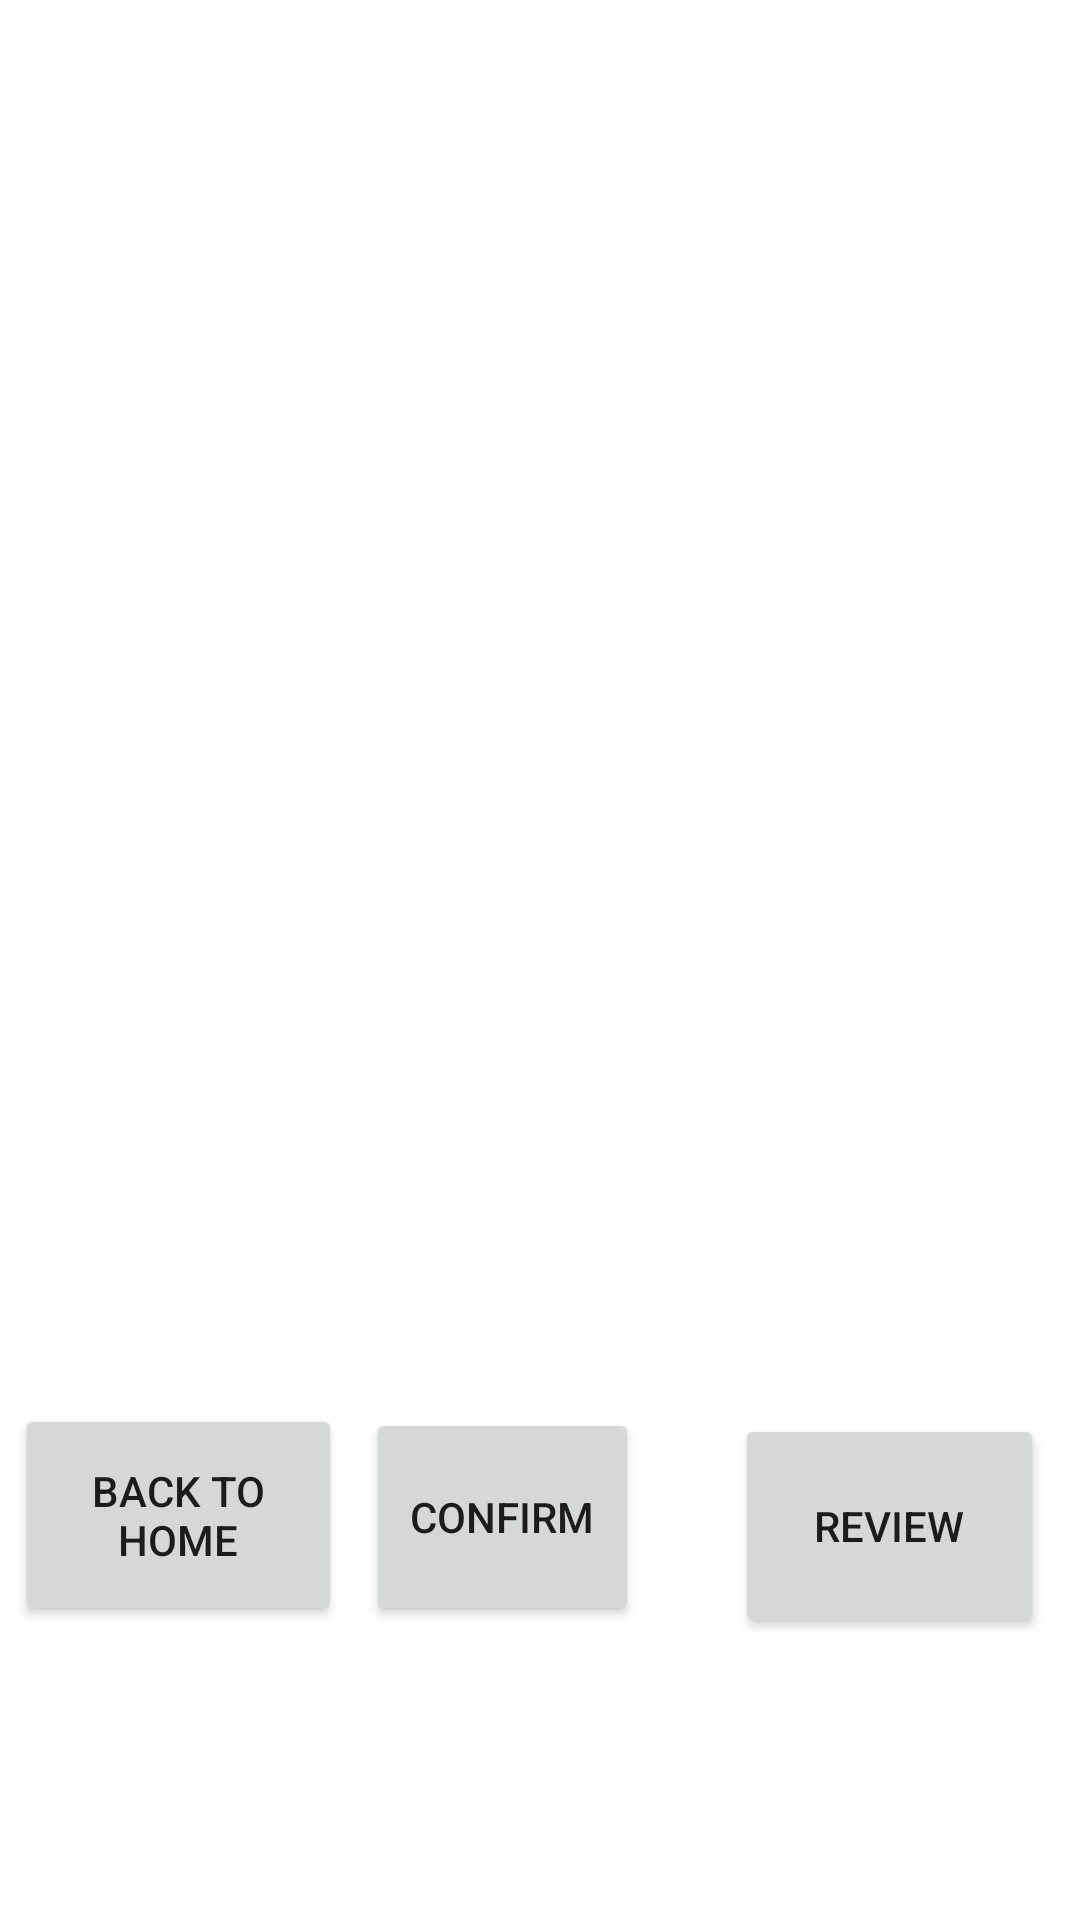

Produce the Android XML layout that renders to this screen, including the resource entries it uses.
<!-- AndroidManifest.xml: application theme Theme.Assign2 -->
<!-- res/layout/activity_confirmation.xml -->
<?xml version="1.0" encoding="utf-8"?>
<RelativeLayout xmlns:android="http://schemas.android.com/apk/res/android"
    xmlns:tools="http://schemas.android.com/tools"
    android:layout_width="match_parent"
    android:layout_height="match_parent"
    android:layout_margin="16dp"
    android:orientation="vertical"
    tools:context=".Confirmation">

    <TextView
        android:id="@+id/tvName"
        android:layout_width="wrap_content"
        android:layout_height="40dp"
        android:layout_alignParentStart="true"
        android:layout_alignParentTop="true"
        android:layout_alignParentEnd="true"
        android:layout_marginStart="23dp"
        android:layout_marginTop="16dp"
        android:layout_marginEnd="17dp"
        android:textSize="20sp"
        android:textStyle="bold" />

    <TextView
        android:id="@+id/tvAddress"
        android:layout_width="338dp"
        android:layout_height="40dp"
        android:layout_below="@+id/tvName"
        android:layout_alignParentStart="true"
        android:layout_alignParentEnd="true"
        android:layout_marginStart="23dp"
        android:layout_marginTop="24dp"
        android:layout_marginEnd="17dp"
        android:textSize="20sp"
        android:textStyle="bold" />

    <TextView
        android:id="@+id/tvPhone"
        android:layout_width="338dp"
        android:layout_height="40dp"
        android:layout_alignTop="@+id/tvNote"
        android:layout_alignParentStart="true"
        android:layout_alignParentEnd="true"
        android:layout_centerHorizontal="true"
        android:layout_marginStart="21dp"
        android:layout_marginTop="56dp"
        android:layout_marginEnd="20dp"
        android:textSize="20sp"
        android:textStyle="bold" />

    <TextView
        android:id="@+id/tvNote"
        android:layout_width="wrap_content"
        android:layout_height="40dp"
        android:layout_alignParentStart="true"
        android:layout_alignParentEnd="true"
        android:layout_alignParentBottom="true"
        android:layout_centerHorizontal="true"
        android:layout_marginStart="19dp"
        android:layout_marginEnd="21dp"
        android:layout_marginBottom="224dp"
        android:textSize="20sp"
        android:textStyle="bold" />

    <TextView
        android:id="@+id/tvDate"
        android:layout_width="338dp"
        android:layout_height="40dp"
        android:layout_below="@+id/tvPhone"
        android:layout_alignParentStart="true"
        android:layout_alignParentEnd="true"
        android:layout_alignParentBottom="true"
        android:layout_marginStart="22dp"
        android:layout_marginTop="21dp"
        android:layout_marginEnd="18dp"
        android:layout_marginBottom="459dp"
        android:textSize="20sp"
        android:textStyle="bold" />

    <TextView
        android:id="@+id/tvTime"
        android:layout_width="338dp"
        android:layout_height="40dp"
        android:layout_alignParentStart="true"
        android:layout_alignParentEnd="true"
        android:layout_alignParentBottom="true"
        android:layout_centerInParent="true"
        android:layout_marginStart="21dp"
        android:layout_marginEnd="19dp"
        android:layout_marginBottom="396dp"
        android:textSize="20sp"
        android:textStyle="bold" />

    <TextView
        android:id="@+id/tvDelivery"
        android:layout_width="343dp"
        android:layout_height="40dp"
        android:layout_alignParentStart="true"
        android:layout_alignParentEnd="true"
        android:layout_alignParentBottom="true"
        android:layout_centerInParent="true"
        android:layout_marginStart="13dp"
        android:layout_marginEnd="23dp"
        android:layout_marginBottom="288dp"
        android:textSize="20sp"
        android:textStyle="bold" />

    <TextView
        android:id="@+id/tvString"
        android:layout_width="match_parent"
        android:layout_height="40dp"
        android:layout_alignParentStart="true"
        android:layout_alignParentEnd="true"
        android:layout_alignParentBottom="true"
        android:layout_centerInParent="true"
        android:layout_marginStart="13dp"
        android:layout_marginEnd="-10dp"
        android:layout_marginBottom="335dp"
        android:textSize="20sp"
        android:textStyle="bold" />

    <Button
        android:id="@+id/back_to_home"
        android:layout_width="109dp"
        android:layout_height="74dp"
        android:layout_alignParentStart="true"
        android:layout_alignParentBottom="true"
        android:layout_marginStart="5dp"
        android:layout_marginBottom="98dp"
        android:onClick="goHome"
        android:text="@string/back_to_home" />

    <Button
        android:id="@+id/idBtnReadBookings"
        android:layout_width="122dp"
        android:layout_height="75dp"
        android:layout_alignTop="@+id/tvDate"
        android:layout_alignParentEnd="true"
        android:layout_alignParentBottom="true"
        android:layout_marginStart="131dp"
        android:layout_marginTop="-22dp"
        android:layout_marginEnd="12dp"
        android:layout_marginBottom="94dp"
        android:layout_toEndOf="@+id/back_to_home"
        android:text="@string/review_button" />

    <Button
        android:id="@+id/idBtnAddBookings"
        android:layout_width="110dp"
        android:layout_height="wrap_content"
        android:layout_below="@+id/tvPhone"
        android:layout_alignParentStart="true"
        android:layout_alignParentEnd="true"
        android:layout_alignParentBottom="true"
        android:layout_centerHorizontal="true"
        android:layout_marginStart="122dp"
        android:layout_marginTop="-3dp"
        android:layout_marginEnd="147dp"
        android:layout_marginBottom="98dp"
        android:text="@string/confirm_button" />

</RelativeLayout>
<!-- resources referenced by this layout -->
<resources>
  <string name="back_to_home">Back to Home</string>
  <string name="confirm_button">Confirm</string>
  <string name="review_button">Review</string>
  <style name="Theme.Assign2" parent="Theme.MaterialComponents.DayNight.DarkActionBar">
          
          <item name="colorPrimary">@color/purple_500</item>
          <item name="colorPrimaryVariant">@color/purple_700</item>
          <item name="colorOnPrimary">@color/white</item>
          
          <item name="colorSecondary">@color/teal_200</item>
          <item name="colorSecondaryVariant">@color/teal_700</item>
          <item name="colorOnSecondary">@color/black</item>
          
          <item name="android:statusBarColor" tools:targetApi="l">?attr/colorPrimaryVariant</item>
          
      </style>
  <!-- not gathered from this repository: default colours our renderer supplied (Android Studio template values) -->
  <color name="purple_500">#FF6200EE</color>
  <color name="purple_700">#FF3700B3</color>
  <color name="teal_200">#FF03DAC5</color>
  <color name="teal_700">#FF018786</color>
  <color name="black">#FF000000</color>
  <color name="white">#FFFFFFFF</color>
</resources>
